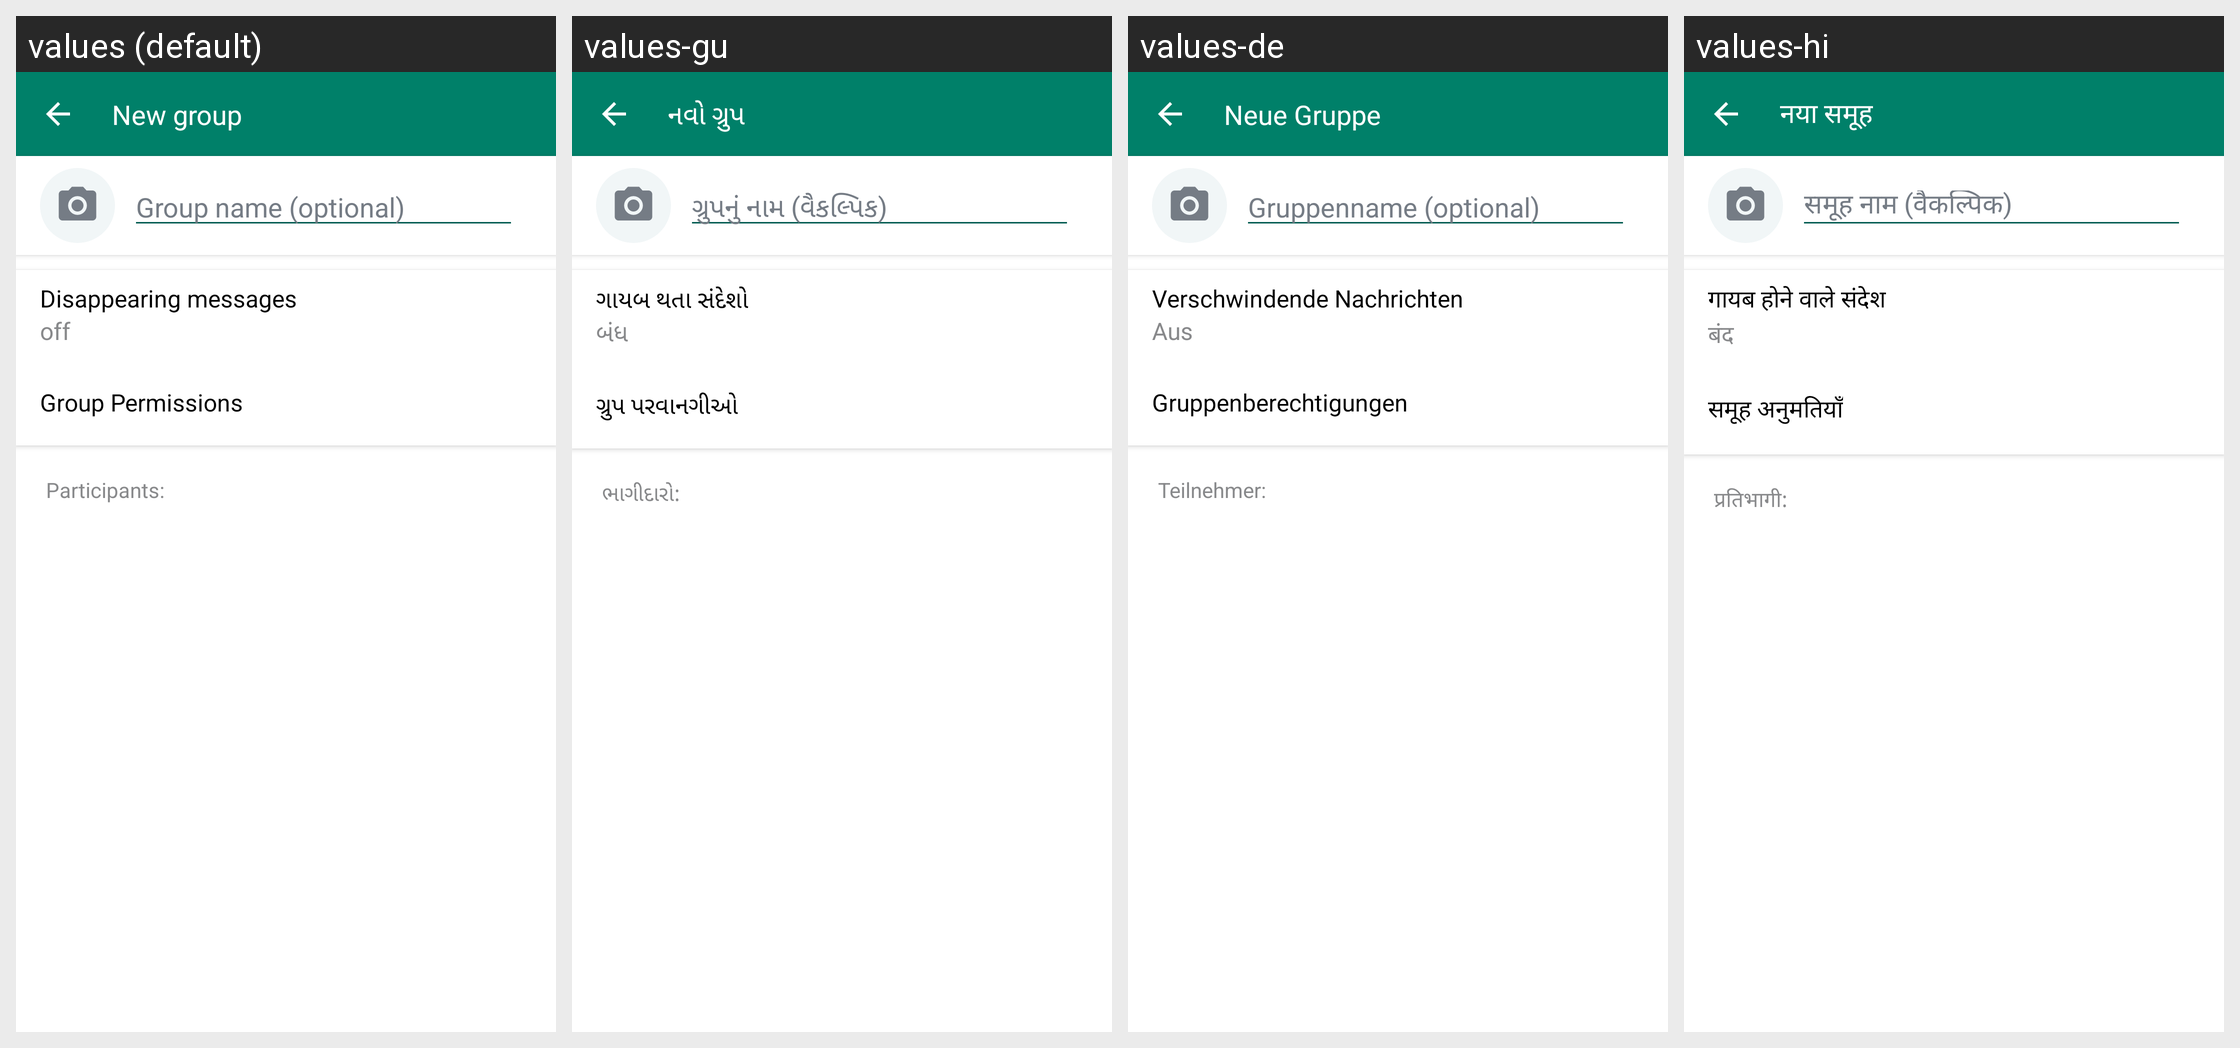

This grid shows one Android layout under several languages. Give, for every string resource on the screen, its name, the default text and each shown locale's text.
Android screen res/layout/fragment_create_group.xml rendered under 4 locales, left to right: values (default), values-gu, values-de, values-hi. Device: Nexus 5 (rendered at 1080×1920; each locale shown at half size, 540×960, under a caption strip naming it); theme Theme.AllProjects.
Other locales in the repository, not shown: values-en, values-es, values-ja, values-ko.
Strings drawn on this screen, with the default value and each locale's value (text and hints the layout hard-codes, and strings that could not be matched under every locale, appear in the picture but are not listed):

new_group
  values: New group
  values-gu: નવો ગ્રુપ
  values-de: Neue Gruppe
  values-hi: नया समूह

group_name_optional
  values: Group name (optional)
  values-gu: ગ્રુપનું નામ (વૈકલ્પિક)
  values-de: Gruppenname (optional)
  values-hi: समूह नाम (वैकल्पिक)

disappearing_messages
  values: Disappearing messages
  values-gu: ગાયબ થતા સંદેશો
  values-de: Verschwindende Nachrichten
  values-hi: गायब होने वाले संदेश

off
  values: off
  values-gu: બંધ
  values-de: Aus
  values-hi: बंद

group_permissions
  values: Group Permissions
  values-gu: ગ્રુપ પરવાનગીઓ
  values-de: Gruppenberechtigungen
  values-hi: समूह अनुमतियाँ

participants
  values: Participants:
  values-gu: ભાગીદારો:
  values-de: Teilnehmer:
  values-hi: प्रतिभागी:
